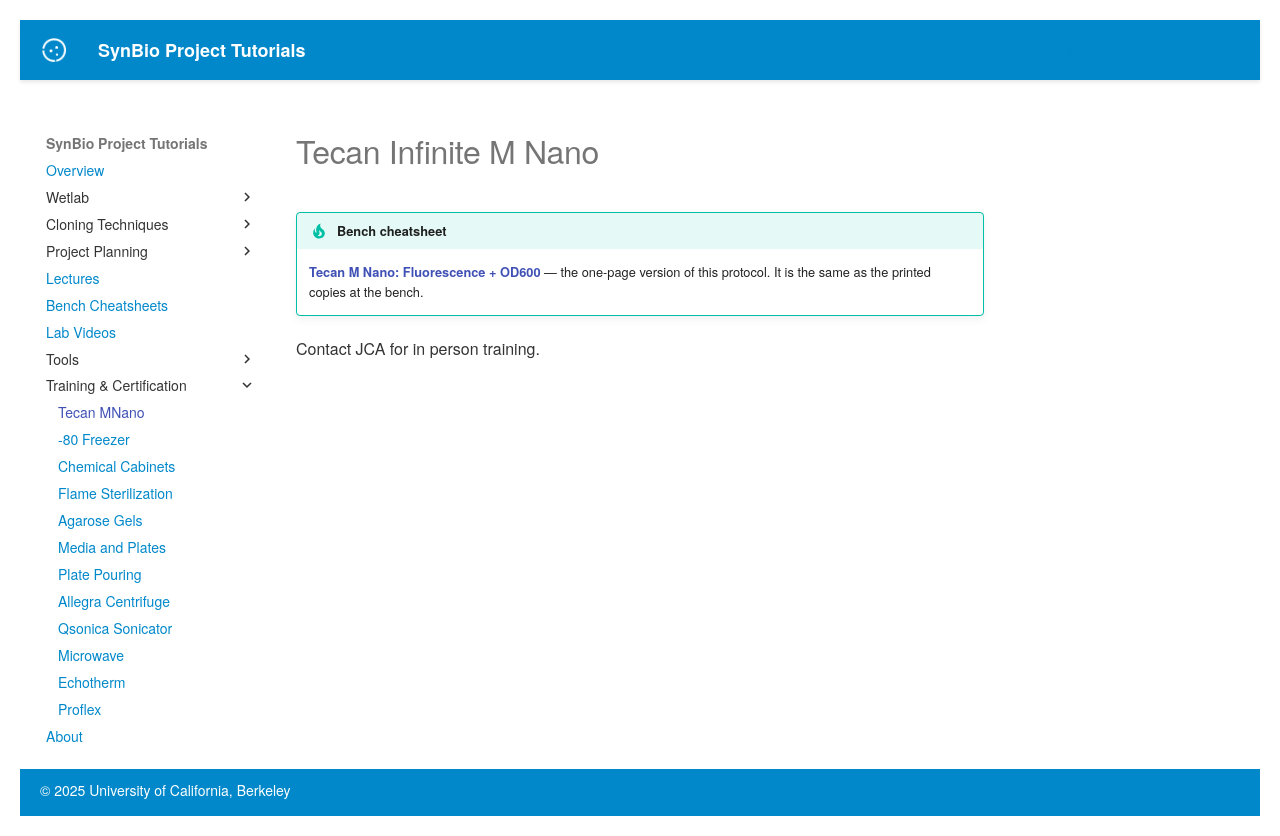

repository: UCB-BioE-Anderson-Lab/cloning-tutorials · page: trainings/tecan_mnano/index.html · generator: mkdocs

# Tecan Infinite M Nano

<!-- cheatsheet -->
!!! tip "Bench cheatsheet"
    **[Tecan M Nano: Fluorescence + OD600](../cheatsheets/platereader.pdf)** — the one-page version of this protocol.
    It is the same as the printed copies at the bench.

Contact JCA for in person training.

<div class="lab-video" data-video="tecan"></div>
